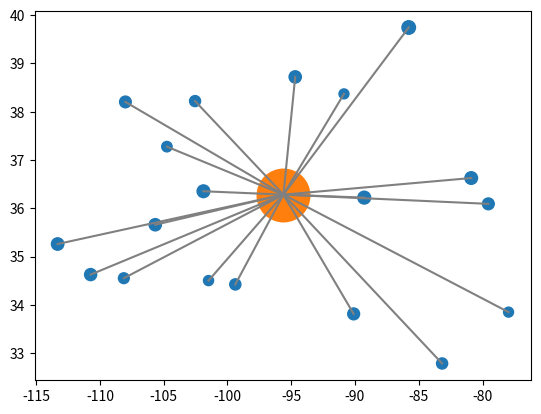

Here is the Python script that generated this plot:
import os

import numpy as np
import scipy
from matplotlib import pyplot as plt

_methods = ['Nelder-Mead', 'TNC', 'BFGS', 'Powell', 'L-BFGS-B', 'trust-constr', 'SLSQP']


def generate_data(n, min_weight=5, max_weight=10, min_lon=-117, max_lon=-77, min_lat=32, max_lat=41):
    alpha = np.random.rand(n)
    weights = min_weight + alpha * (max_weight - min_weight)
    alpha = np.random.rand(n)
    lons = min_lon + alpha * (max_lon - min_lon)
    alpha = np.random.rand(n)
    lats = min_lat + alpha * (max_lat - min_lat)
    return weights, lons, lats


def objective_function(y: np.ndarray, weights, lons, lats) -> float:
    return np.sum((np.sqrt((lons - y[0]) ** 2 + (lats - y[1]) ** 2)) * weights)


def optimize(weights, lons, lats):
    result = scipy.optimize.minimize(objective_function,
                                     x0=np.array([0.0, 0.0]),
                                     args=(weights, lons, lats),
                                     method=_methods[0])
    return result.x[0], result.x[1]


def visualize_simple(weights, lons, lats, x, y):
    plt.scatter(lons, lats, sizes=weights * 10)
    plt.scatter(x, y, sizes=[weights.sum() * 10])
    for idx, lon in enumerate(lons):
        lat = lats[idx]
        plt.plot([x, lon], [y, lat], color='grey')
    plt.show()


if __name__ == '__main__':
    print(os.getcwd())
    np.random.seed(3)
    ws, xs, ys = generate_data(20)
    x, y = optimize(ws, xs, ys)
    visualize_simple(ws, xs, ys, x, y)
